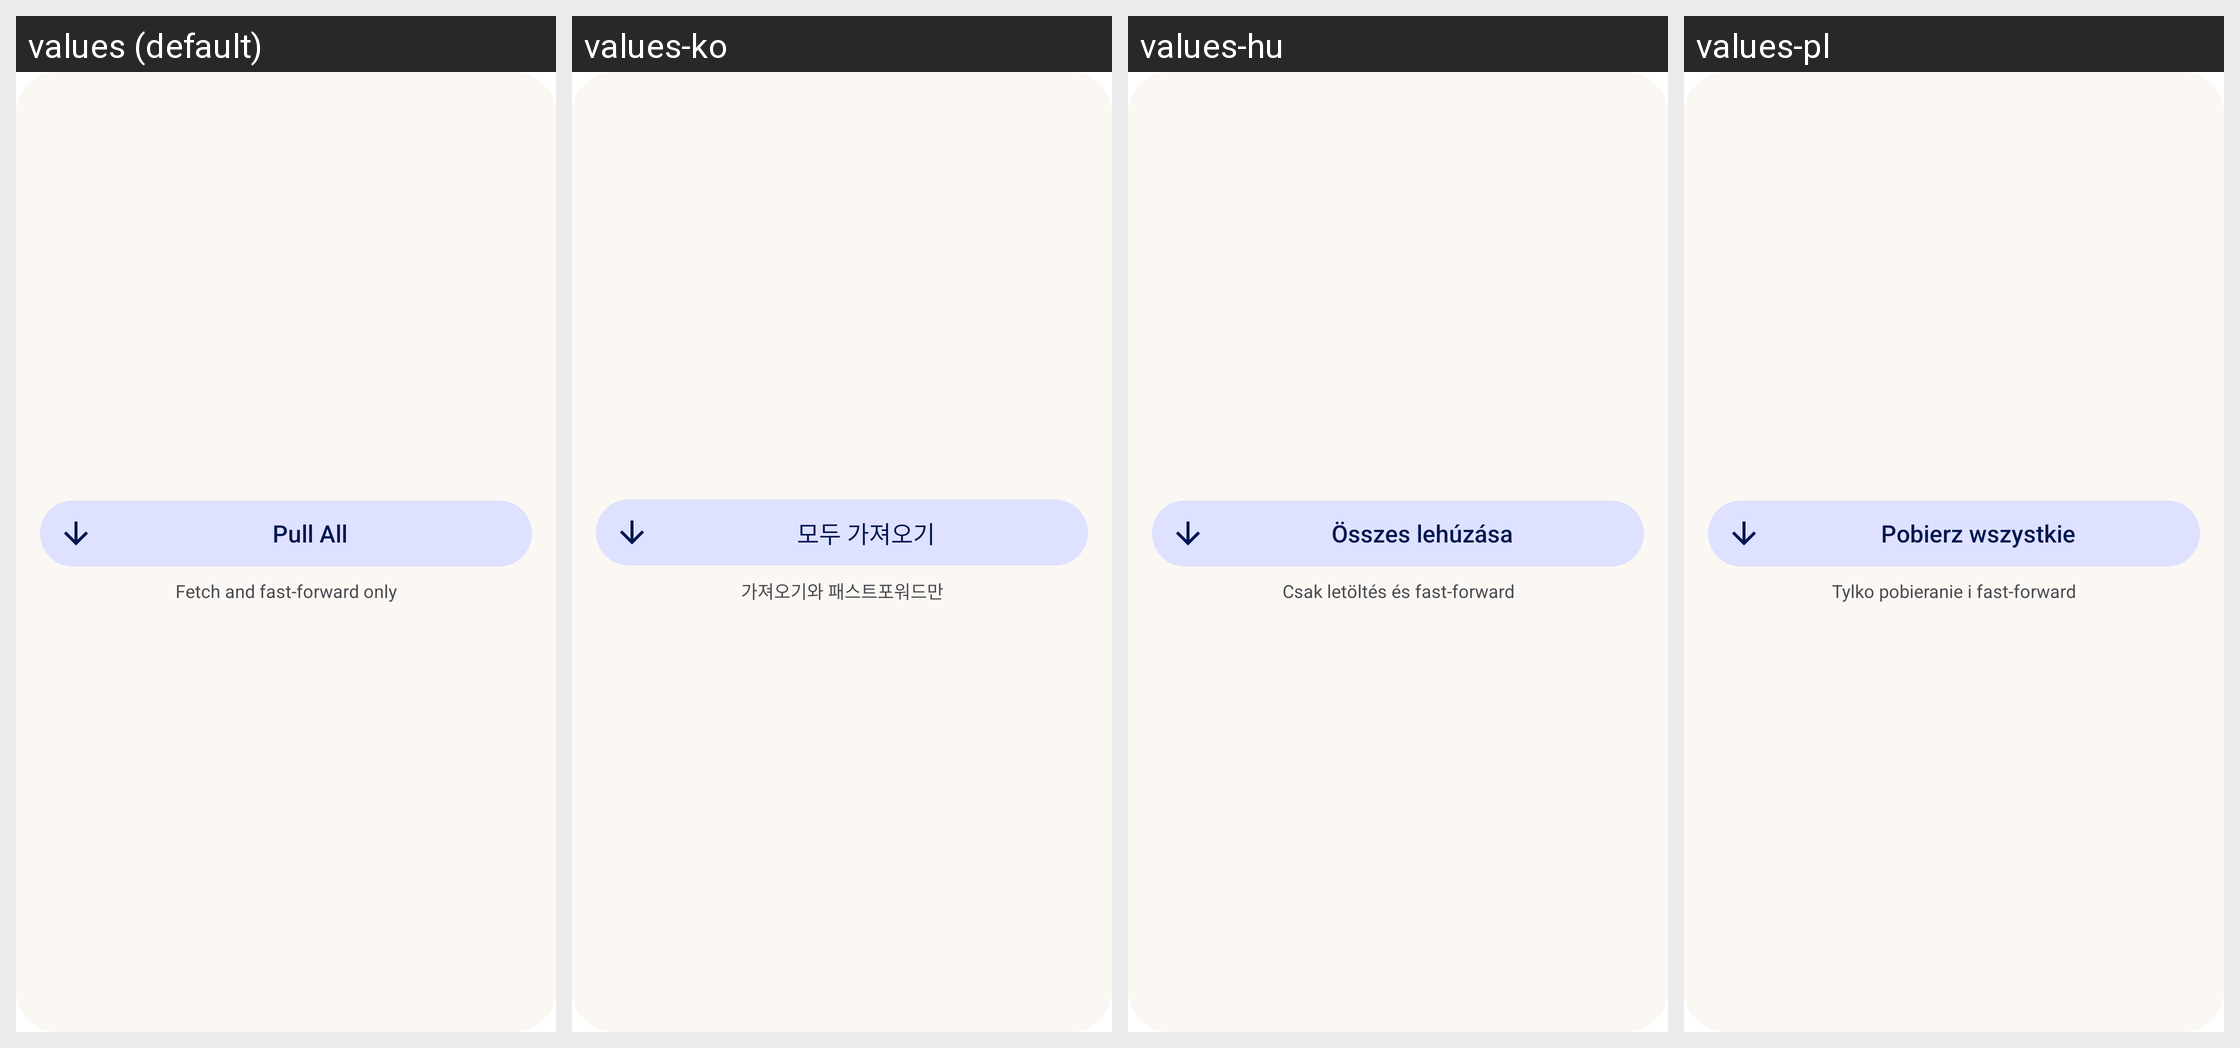

Strings drawn on this Android screen and how each of the app's shown locales translates them:
Android screen res/layout/pull_all_widget_expanded.xml rendered under 4 locales, left to right: values (default), values-ko, values-hu, values-pl. Device: Nexus 5 (rendered at 1080×1920; each locale shown at half size, 540×960, under a caption strip naming it); theme Theme.SyncMd.
Other locales in the repository, not shown: values-ar, values-da, values-de, values-es, values-fi, values-fr, values-hi, values-in, values-it, values-iw, values-ja, values-nb, values-nl, values-pt-rBR, values-ru, values-sv, values-th, values-tr, values-uk, values-vi.
Strings drawn on this screen, with the default value and each locale's value (text and hints the layout hard-codes, and strings that could not be matched under every locale, appear in the picture but are not listed):

pull_all_title
  values: Pull All
  values-ko: 모두 가져오기
  values-hu: Összes lehúzása
  values-pl: Pobierz wszystkie

pull_all_widget_subtitle
  values: Fetch and fast-forward only
  values-ko: 가져오기와 패스트포워드만
  values-hu: Csak letöltés és fast-forward
  values-pl: Tylko pobieranie i fast-forward
